4-way image classification set "Data" from GitHub (ngue01/project_signe_des_main); label vocabulary: maux tete augm, secours augm, vertige augm, vomissement augm.

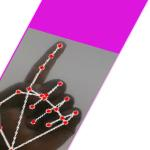
Label: vomissement augm

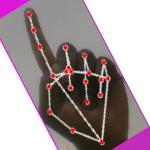
Label: vomissement augm

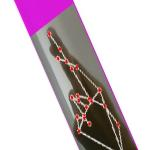
Label: vertige augm

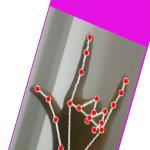
Label: secours augm

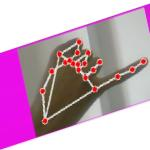
Label: maux tete augm

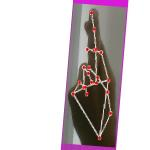
Label: vertige augm
